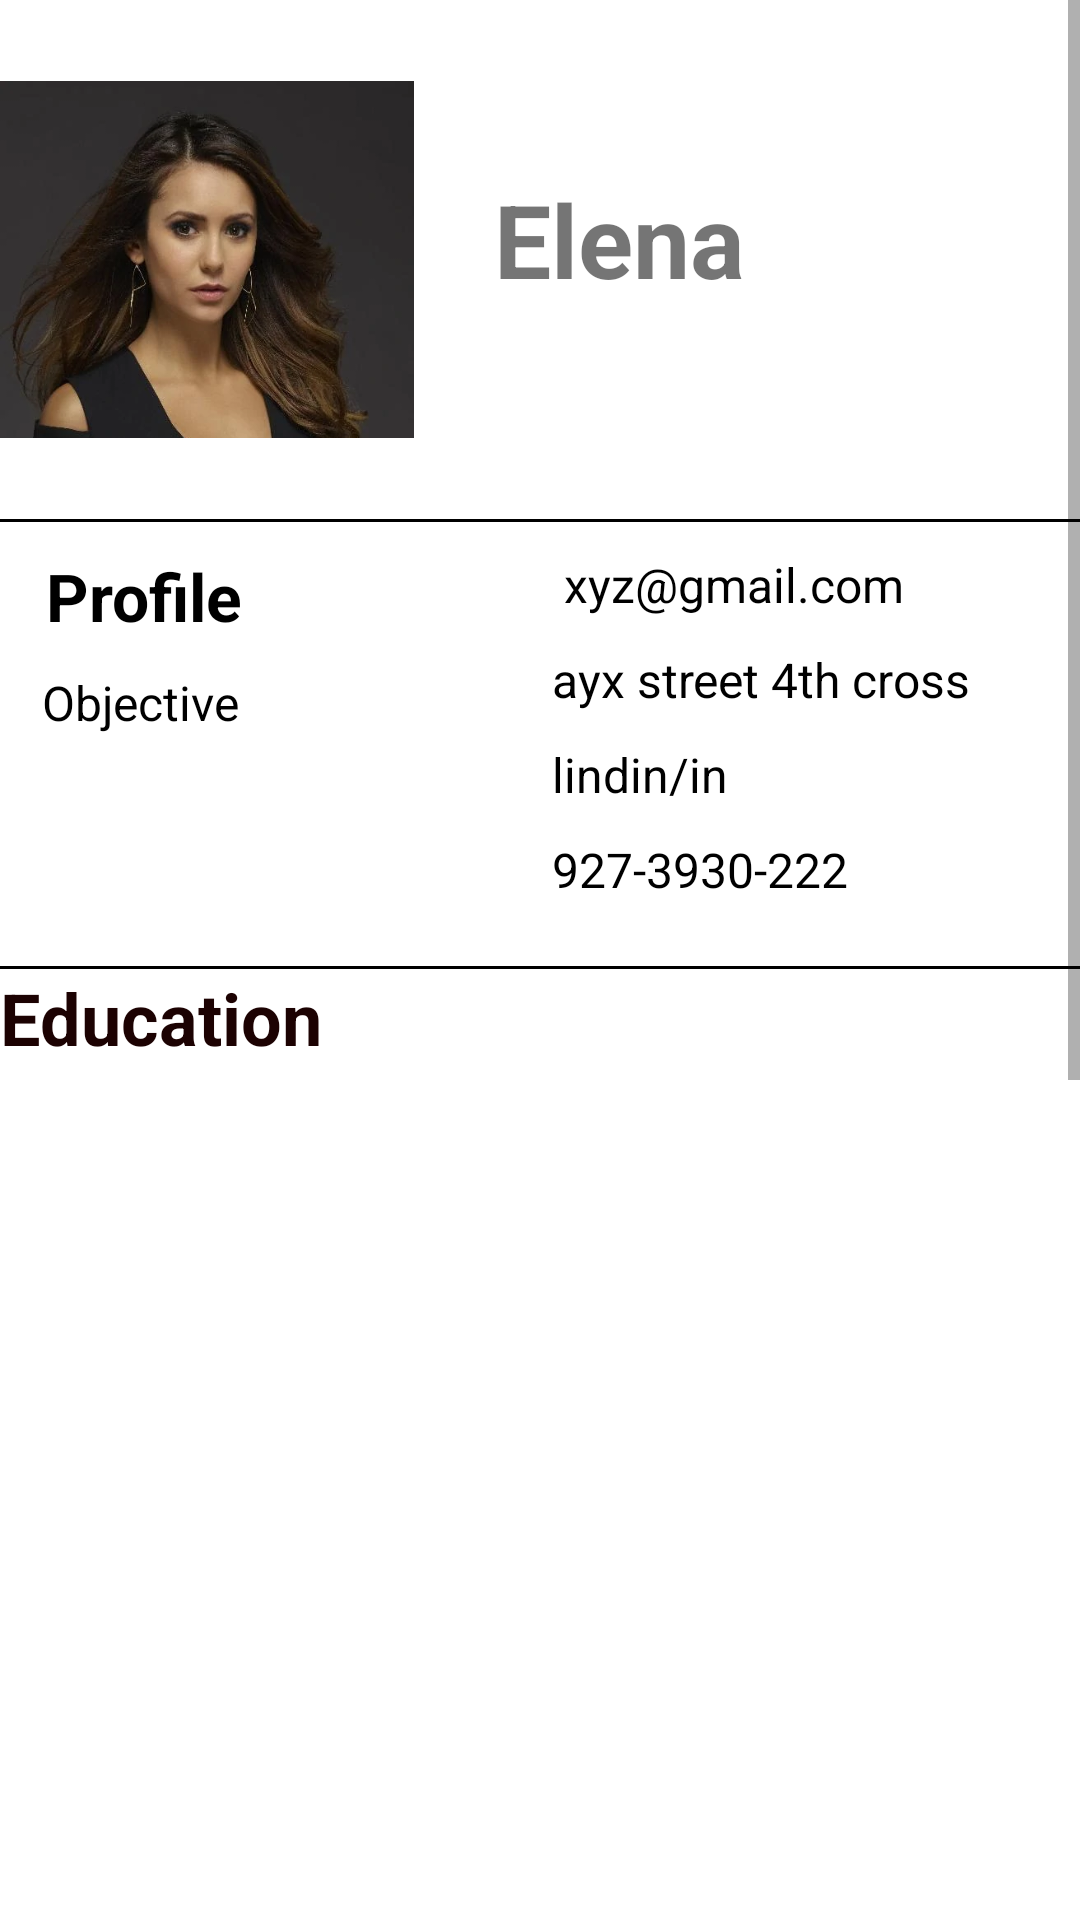

Write the Android layout XML for this screen, with the resource values it uses.
<!-- AndroidManifest.xml: application theme Theme.ResumeBuilder -->
<!-- res/layout/activity_template1.xml -->
<?xml version="1.0" encoding="utf-8"?>
<LinearLayout xmlns:android="http://schemas.android.com/apk/res/android"
    xmlns:app="http://schemas.android.com/apk/res-auto"
    xmlns:tools="http://schemas.android.com/tools"
    android:layout_width="match_parent"
    android:layout_height="match_parent"
    tools:context=".Template1"
    android:orientation="vertical">

    <LinearLayout
        android:id="@+id/mainView"
        android:layout_width="match_parent"
        android:layout_height="673dp">

        <ScrollView
            android:id="@+id/scrollView"
            android:layout_width="match_parent"
            android:layout_height="wrap_content">

            <LinearLayout
                android:layout_width="match_parent"
                android:layout_height="wrap_content"
                android:orientation="vertical">

                <LinearLayout
                    android:layout_width="match_parent"
                    android:layout_height="wrap_content"
                    android:orientation="horizontal"
                    android:id="@+id/ll1">

                    <ImageView
                        android:layout_width="138dp"
                        android:layout_height="173dp"
                        android:src="@drawable/elena"
                        android:id="@+id/photo"/>

                    <TextView
                        android:layout_width="178dp"
                        android:layout_height="59dp"
                        android:layout_gravity="center"
                        android:text="  Elena"
                        android:textSize="34sp"
                        android:textStyle="bold"
                        android:layout_marginLeft="10dp"
                        android:id="@+id/name"/>
                </LinearLayout>

                <View
                    android:layout_width="match_parent"
                    android:layout_height="1dp"
                    android:background="@android:color/black" />

                <LinearLayout
                    android:layout_width="match_parent"
                    android:layout_height="wrap_content"
                    android:orientation="horizontal"
                    android:id="@+id/ll2">

                    <LinearLayout
                        android:layout_width="174dp"
                        android:layout_height="148dp"
                        android:orientation="vertical"
                        android:id="@+id/ll2.1">

                        <TextView
                            android:layout_width="wrap_content"
                            android:layout_height="wrap_content"
                            android:layout_marginLeft="10dp"
                            android:layout_marginTop="10dp"
                            android:text=" Profile"
                            android:textColor="@android:color/black"
                            android:textSize="22sp"
                            android:textStyle="bold"/>

                        <TextView
                            android:layout_width="wrap_content"
                            android:layout_height="wrap_content"
                            android:layout_marginLeft="10dp"
                            android:layout_marginTop="10dp"
                            android:text=" Objective"
                            android:textColor="@android:color/black"
                            android:textSize="16sp"
                            android:id="@+id/obj"/>

                    </LinearLayout>

                    <LinearLayout
                        android:layout_width="match_parent"
                        android:layout_height="wrap_content"
                        android:orientation="vertical">

                        <TextView
                            android:layout_width="wrap_content"
                            android:layout_height="wrap_content"
                            android:layout_marginLeft="10dp"
                            android:layout_marginTop="10dp"
                            android:text=" xyz@gmail.com "
                            android:textColor="@android:color/black"
                            android:textSize="16sp"
                            android:id="@+id/email"/>

                        <TextView
                            android:layout_width="wrap_content"
                            android:layout_height="wrap_content"
                            android:layout_marginLeft="10dp"
                            android:layout_marginTop="10dp"
                            android:text="ayx street 4th cross"
                            android:textColor="@android:color/black"
                            android:textSize="16sp"
                            android:id="@+id/address"/>

                        <TextView
                            android:layout_width="wrap_content"
                            android:layout_height="wrap_content"
                            android:layout_marginLeft="10dp"
                            android:layout_marginTop="10dp"
                            android:text="lindin/in"
                            android:textColor="@android:color/black"
                            android:textSize="16sp"
                            android:id="@+id/linkedIn"/>

                        <TextView
                            android:layout_width="wrap_content"
                            android:layout_height="wrap_content"
                            android:layout_marginLeft="10dp"
                            android:layout_marginTop="10dp"
                            android:text="927-3930-222"
                            android:textColor="@android:color/black"
                            android:textSize="16sp"
                            android:id="@+id/phone"/>

                    </LinearLayout>
                </LinearLayout>
                <View
                    android:layout_width="match_parent"
                    android:layout_height="1dp"
                    android:background="@android:color/black" />

                <TextView
                    android:id="@+id/education"
                    android:layout_width="170dp"
                    android:layout_height="56dp"
                    android:text="Education"
                    android:textColor="#1C0202"
                    android:textSize="24sp"
                    android:textStyle="bold" />

                <RelativeLayout
                    android:layout_width="match_parent"
                    android:layout_height="314dp">

                    <ListView
                        android:id="@+id/list1"
                        android:layout_width="match_parent"
                        android:layout_height="match_parent"
                        android:layout_below="@id/education"
                        tools:ignore="NotSibling" />

                </RelativeLayout>
                <View
                    android:layout_width="match_parent"
                    android:layout_height="1dp"
                    android:background="@android:color/black" />
                <TextView
                    android:id="@+id/experienceText"
                    android:layout_width="170dp"
                    android:layout_height="56dp"
                    android:text="Experience"
                    android:textColor="#1C0202"
                    android:textSize="24sp"
                    android:textStyle="bold" />

                <RelativeLayout
                    android:layout_width="match_parent"
                    android:layout_height="261dp">

                    <ListView
                        android:id="@+id/list2"
                        android:layout_width="match_parent"
                        android:layout_height="match_parent"
                        android:layout_below="@id/experienceText"
                        tools:ignore="NotSibling" />

                </RelativeLayout>
                <View
                    android:layout_width="match_parent"
                    android:layout_height="1dp"
                    android:background="@android:color/black" />
                <TextView
                    android:id="@+id/skill"
                    android:layout_width="170dp"
                    android:layout_height="56dp"
                    android:text="Skills"
                    android:textColor="#1C0202"
                    android:textSize="24sp"
                    android:textStyle="bold" />

                <RelativeLayout
                    android:layout_width="match_parent"
                    android:layout_height="190dp">

                    <ListView
                        android:id="@+id/list3"
                        android:layout_width="match_parent"
                        android:layout_height="198dp"
                        android:layout_below="@id/skill"
                        tools:ignore="NotSibling" />

                </RelativeLayout>

            </LinearLayout>
        </ScrollView>
    </LinearLayout>

    <LinearLayout
        android:layout_width="match_parent"
        android:layout_height="60dp"
        android:gravity="center">

        <Button
            android:id="@+id/button2"
            android:layout_width="200dp"
            android:layout_height="48dp"
            android:backgroundTint="@color/Green_63"
            android:text="Download" />
    </LinearLayout>

</LinearLayout>
<!-- resources referenced by this layout -->
<resources>
  <color name="Green_63">#7B9A63</color>
  <!-- drawable elena: png bitmap (drawable, 342173 bytes) -->
  <style name="Theme.ResumeBuilder" parent="Theme.MaterialComponents.DayNight.DarkActionBar">
          
          <item name="colorPrimary">@color/purple_500</item>
          <item name="colorPrimaryVariant">@color/Green_63</item>
          <item name="colorOnPrimary">@color/white</item>
          
          <item name="colorSecondary">@color/teal_200</item>
          <item name="colorSecondaryVariant">@color/teal_700</item>
          <item name="colorOnSecondary">@color/black</item>
          
          <item name="android:statusBarColor">?attr/colorPrimaryVariant</item>
          
      </style>
  <color name="purple_500">#FF6200EE</color>
  <color name="white">#FFFFFFFF</color>
  <color name="teal_200">#FF03DAC5</color>
  <color name="teal_700">#FF018786</color>
  <color name="black">#FF000000</color>
</resources>
